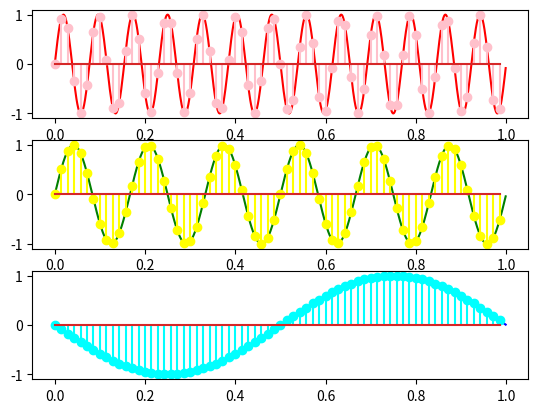

Source code (Python):
# Ilie Dumitru

import numpy as np
import matplotlib.pyplot as plt

# [start, end)
def linspace(start, end, steps):
	return start+np.arange(steps)*((end-start)/steps)

def main():
	x=linspace(0, 1, 1000)
	s=lambda x : np.sin(2*np.pi*13*x)
	t=lambda x : np.sin(2*np.pi*6*x)
	u=lambda x : np.sin(-2*np.pi*x)

	fig, axs=plt.subplots(3)

	# Sunt de fapt 3 semnale
	axs[0].plot(x, s(x), "red")
	axs[1].plot(x, t(x), "green")
	axs[2].plot(x, u(x), "blue")

	y=linspace(0, 1, 70)
	axs[0].stem(y, s(y), "pink")
	axs[1].stem(y, t(y), "yellow")
	axs[2].stem(y, u(y), "cyan")

	plt.savefig("Plot_ex_3.pdf")
	plt.clf()

if __name__=="__main__":
	main()
